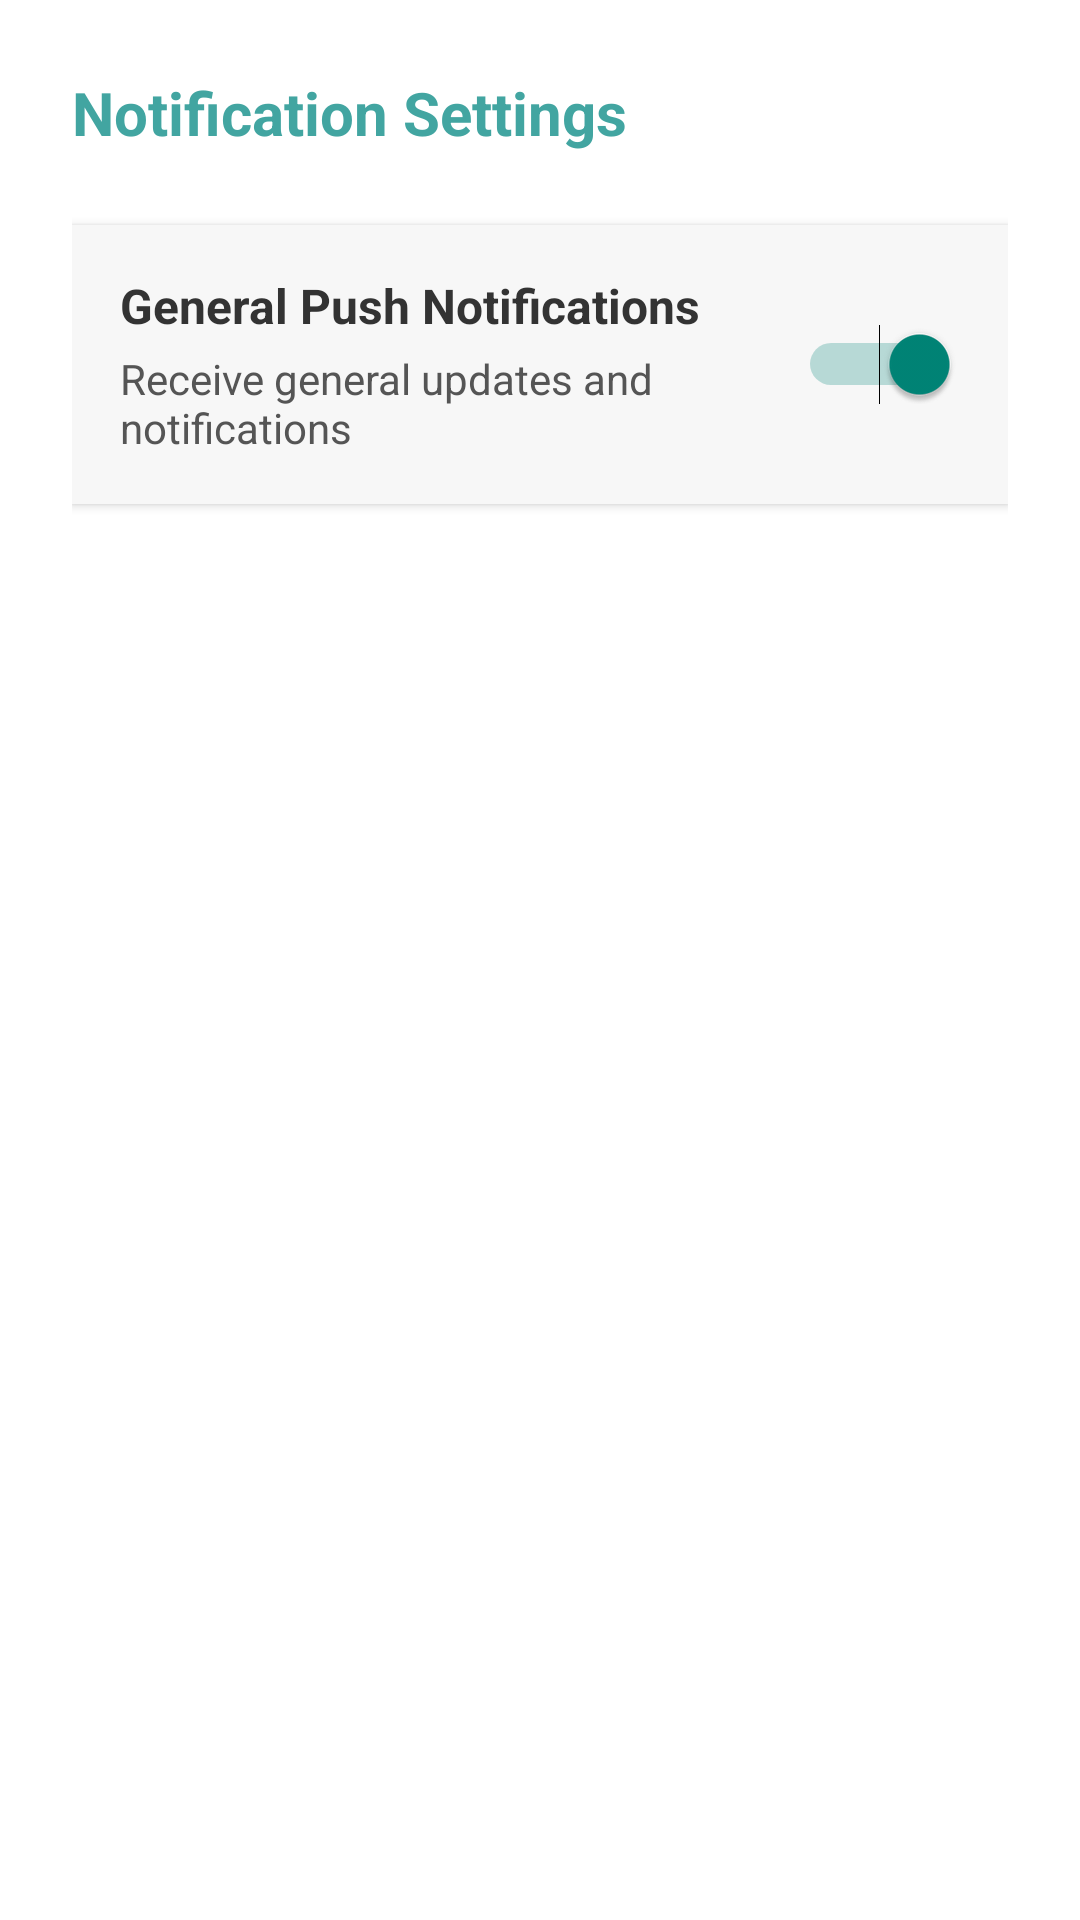

Write the Android layout XML for this screen, with the resource values it uses.
<!-- AndroidManifest.xml: application theme Theme.Job -->
<!-- res/layout/notification_settings_sheet.xml -->
<?xml version="1.0" encoding="utf-8"?>
<LinearLayout xmlns:android="http://schemas.android.com/apk/res/android"
    android:layout_width="match_parent"
    android:layout_height="wrap_content"
    android:orientation="vertical"
    android:padding="24dp"
    android:background="#FFFFFF">

    <TextView
        android:id="@+id/notification_title"
        android:layout_width="wrap_content"
        android:layout_height="wrap_content"
        android:text="Notification Settings"
        android:textSize="20sp"
        android:textStyle="bold"
        android:textColor="#42A5A1"
        android:layout_marginBottom="16dp" />

    <LinearLayout
        android:layout_width="match_parent"
        android:layout_height="wrap_content"
        android:background="#F7F7F7"
        android:orientation="horizontal"
        android:padding="16dp"
        android:gravity="center_vertical"
        android:layout_marginTop="8dp"
        android:elevation="2dp"
        android:clipToPadding="false"
        android:clipChildren="false"
        android:layout_marginBottom="8dp"
        android:radius="12dp">

        <LinearLayout
            android:layout_width="0dp"
            android:layout_height="wrap_content"
            android:layout_weight="1"
            android:orientation="vertical">

            <TextView
                android:id="@+id/notification_type"
                android:layout_width="wrap_content"
                android:layout_height="wrap_content"
                android:text="General Push Notifications"
                android:textStyle="bold"
                android:textColor="#333333"
                android:textSize="16sp" />

            <TextView
                android:id="@+id/notification_desc"
                android:layout_width="wrap_content"
                android:layout_height="wrap_content"
                android:text="Receive general updates and notifications"
                android:textColor="#555555"
                android:textSize="14sp"
                android:layout_marginTop="4dp" />
        </LinearLayout>

        <Switch
            android:id="@+id/notification_switch"
            android:layout_width="wrap_content"
            android:layout_height="wrap_content"
            android:checked="true" />
    </LinearLayout>

</LinearLayout>
<!-- resources referenced by this layout -->
<resources>
  <style name="Theme.Job" parent="Base.Theme.Job" />
  <style name="Base.Theme.Job" parent="Theme.AppCompat.DayNight.NoActionBar">
          
          
      </style>
</resources>
